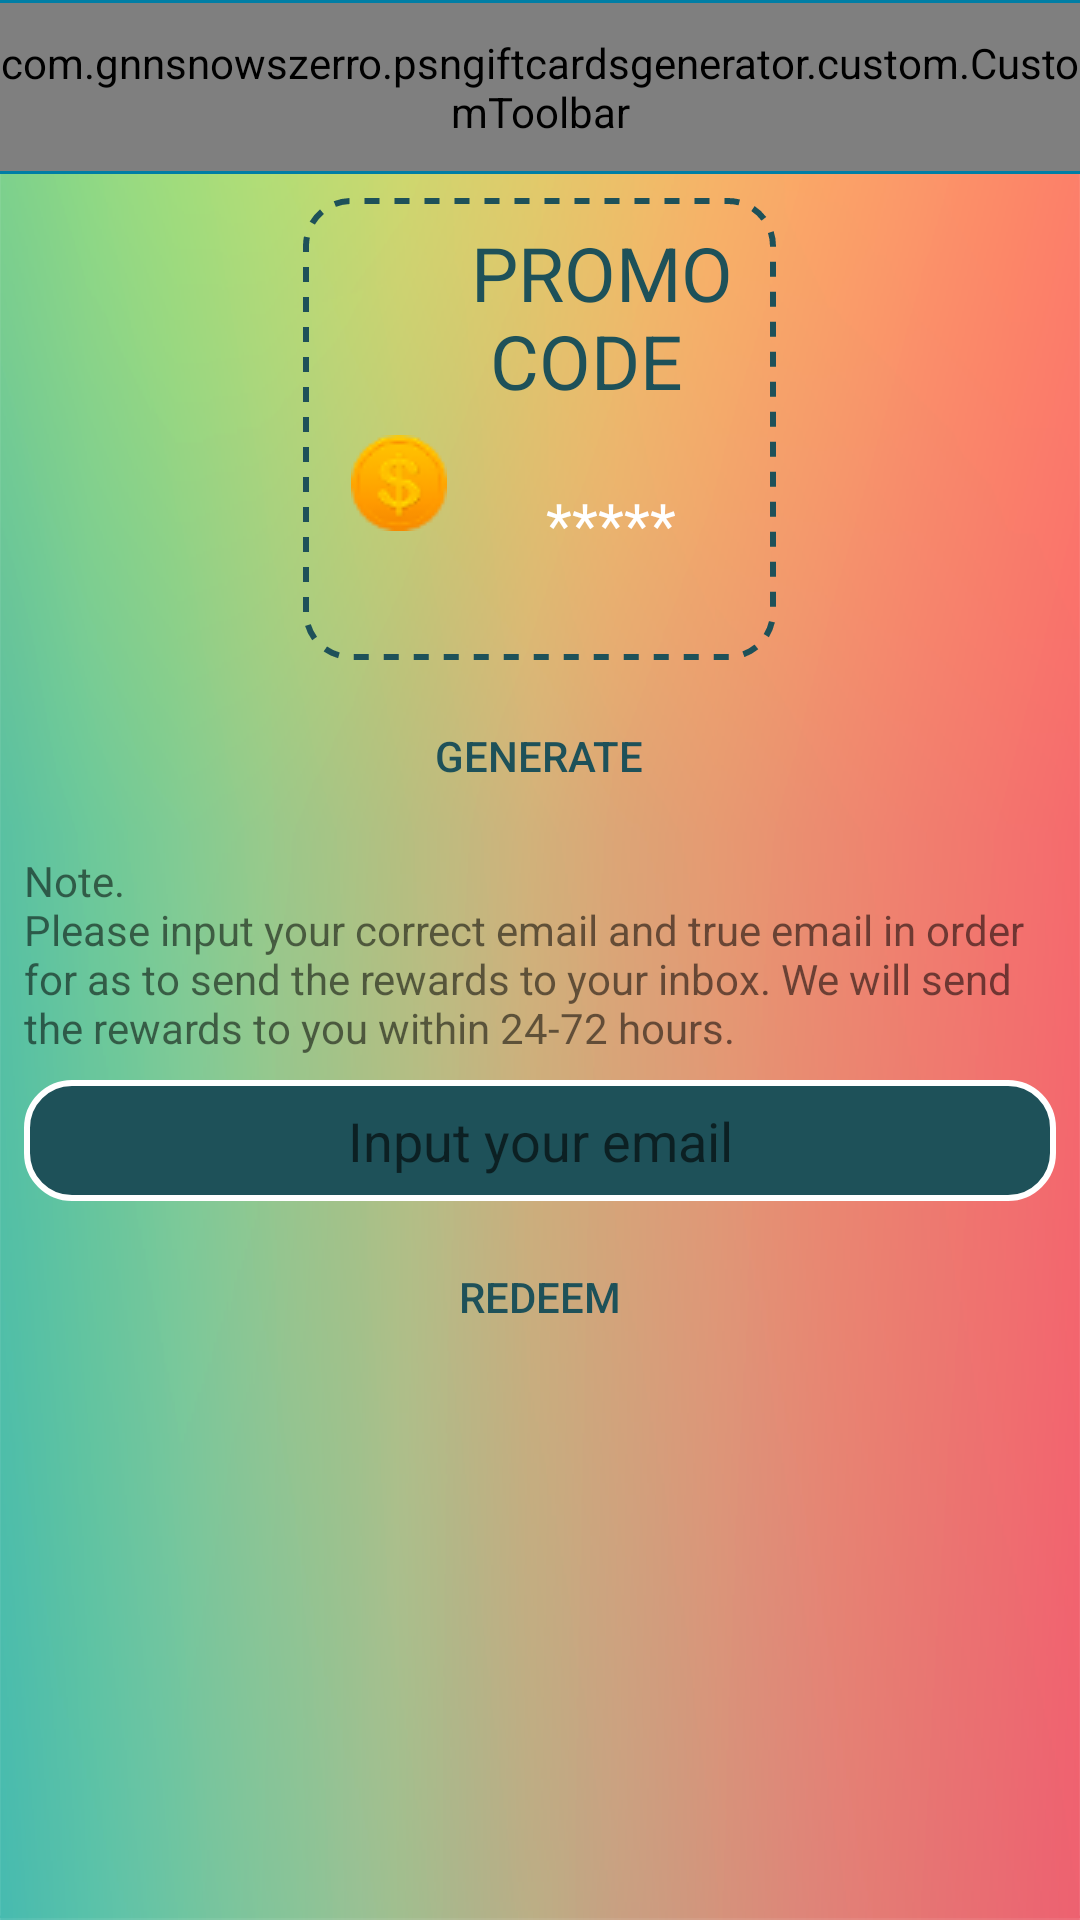

Reconstruct the res/layout file that produces this screen, plus the resources it refers to.
<!-- AndroidManifest.xml: activity theme AppTheme.NoActionBar -->
<!-- res/layout/fragment_coupon.xml -->
<?xml version="1.0" encoding="utf-8"?>
<LinearLayout xmlns:android="http://schemas.android.com/apk/res/android"
    xmlns:tools="http://schemas.android.com/tools"
    android:id="@+id/main_content"
    android:layout_width="match_parent"
    android:layout_height="match_parent"
    android:background="@drawable/background"
    android:orientation="vertical"
    tools:context="com.gnnsnowszerro.psngiftcardsgenerator.activitys.CouponActivity">

    <android.support.design.widget.AppBarLayout
        android:id="@+id/appbar"
        android:layout_width="match_parent"
        android:layout_height="wrap_content"
        android:paddingBottom="@dimen/appbar_padding_top"
        android:paddingTop="@dimen/appbar_padding_top"
        android:theme="@style/AppTheme.AppBarOverlay">

        <com.gnnsnowszerro.psngiftcardsgenerator.custom.CustomToolbar
            android:id="@+id/toolbar"
            android:layout_width="match_parent"
            android:layout_height="?attr/actionBarSize"
            android:background="?attr/colorPrimary" />

    </android.support.design.widget.AppBarLayout>

    <LinearLayout
        android:layout_width="match_parent"
        android:layout_height="match_parent"
        android:gravity="center_horizontal"
        android:orientation="vertical"
        android:weightSum="100">

        <TableLayout
            android:layout_width="wrap_content"
            android:layout_height="wrap_content"
            android:layout_marginTop="@dimen/s_dimen"
            android:background="@drawable/background_blue_stroke_space"
            android:padding="@dimen/s_dimen">

            <TableRow>

                <RelativeLayout android:gravity="center">

                    <ImageView
                        android:id="@+id/logo"
                        android:layout_width="wrap_content"
                        android:layout_height="wrap_content"
                        android:layout_below="@+id/desc"
                        android:layout_centerHorizontal="true"
                        android:src="@drawable/icon" />

                    <TextView
                        android:id="@+id/desc"
                        android:layout_width="wrap_content"
                        android:layout_height="wrap_content"
                        android:layout_centerHorizontal="true"
                        android:textColor="@color/colorPrimaryDark"
                        android:textSize="20sp" />
                </RelativeLayout>


                <TextView
                    android:layout_width="wrap_content"
                    android:layout_height="wrap_content"
                    android:text="@string/promo_code"
                    android:textColor="@color/colorPrimaryDark"
                    android:textSize="25sp" />
            </TableRow>

            <TableRow>

                <TextView
                    android:id="@+id/price"
                    android:layout_width="wrap_content"
                    android:layout_height="wrap_content"
                    android:background="@drawable/background_blue_unpresed"
                    android:drawableTop="@drawable/dolar"
                    android:gravity="center"
                    android:padding="@dimen/s_dimen"
                    android:textColor="@color/white"
                    android:textSize="20sp" />


                <TextView
                    android:layout_width="match_parent"
                    android:layout_height="wrap_content"
                    android:layout_gravity="center"
                    android:background="@drawable/background_blue_unpresed"
                    android:gravity="center"
                    android:paddingLeft="@dimen/s_dimen"
                    android:paddingRight="@dimen/s_dimen"
                    android:text="*****"
                    android:textColor="@color/white"
                    android:textSize="20sp" />


            </TableRow>
        </TableLayout>


        <Button
            android:id="@+id/generate"
            android:layout_width="wrap_content"
            android:layout_height="wrap_content"
            android:layout_marginLeft="@dimen/s_dimen"
            android:layout_marginRight="@dimen/s_dimen"
            android:layout_marginTop="@dimen/s_dimen"
            android:background="@drawable/button_white_background"
            android:paddingLeft="@dimen/m_dimen"
            android:paddingRight="@dimen/m_dimen"
            android:text="@string/generate"
            android:textColor="@color/colorPrimaryDark" />

        <TextView
            android:layout_width="match_parent"
            android:layout_height="wrap_content"
            android:layout_marginLeft="@dimen/s_dimen"
            android:layout_marginRight="@dimen/s_dimen"
            android:layout_marginTop="@dimen/s_dimen"
            android:text="@string/note" />

        <EditText
            android:inputType="textEmailAddress"
            android:id="@+id/email"
            android:layout_width="match_parent"
            android:layout_height="wrap_content"
            android:layout_marginLeft="@dimen/s_dimen"
            android:layout_marginRight="@dimen/s_dimen"
            android:layout_marginTop="@dimen/s_dimen"
            android:background="@drawable/background_blue_with_white_border"
            android:gravity="center"
            android:hint="@string/hint_email"
            android:padding="@dimen/s_dimen"
            android:textColor="@color/white" />

        <Button
            android:id="@+id/redeem"
            android:layout_width="wrap_content"
            android:layout_height="wrap_content"
            android:layout_marginLeft="@dimen/s_dimen"
            android:layout_marginRight="@dimen/s_dimen"
            android:layout_marginTop="@dimen/s_dimen"
            android:background="@drawable/button_white_background"
            android:paddingLeft="@dimen/m_dimen"
            android:paddingRight="@dimen/m_dimen"
            android:text="@string/redeem"
            android:textColor="@color/colorPrimaryDark" />

    </LinearLayout>


</LinearLayout>
<!-- resources referenced by this layout -->
<resources>
  <color name="colorPrimaryDark">#1E5159</color>
  <color name="white">#FFF</color>
  <dimen name="appbar_padding_top">1dp</dimen>
  <dimen name="m_dimen">16dp</dimen>
  <dimen name="s_dimen">8dp</dimen>
  <!-- drawable background: png bitmap (drawable, 138545 bytes) -->
  <!-- drawable background_blue_stroke_space (drawable) -->
  <?xml version="1.0" encoding="utf-8"?>
  <shape xmlns:android="http://schemas.android.com/apk/res/android"
      android:shape="rectangle">
      <solid android:color="@android:color/transparent" />
      <stroke
          android:dashWidth="5dp"
          android:dashGap="5dp"
          android:width="2dp"
          android:color="@color/colorPrimaryDark" />
      <corners android:radius="@dimen/radius" />
  </shape>
  <!-- drawable background_blue_with_white_border (drawable) -->
  <?xml version="1.0" encoding="utf-8"?>
  <shape xmlns:android="http://schemas.android.com/apk/res/android"
      android:shape="rectangle">
      <stroke
          android:width="2dp"
          android:color="@color/white" />
      <solid android:color="@color/colorPrimaryDark" />
      <corners android:radius="@dimen/radius" />
  </shape>
  <!-- drawable button_white_background (drawable) -->
  <?xml version="1.0" encoding="utf-8"?>
  <selector xmlns:android="http://schemas.android.com/apk/res/android">
      <item android:drawable="@drawable/background_blue_presed" android:state_pressed="true"/>
      <item android:drawable="@drawable/background_blue_stroke" android:state_pressed="false"/>
  
  
  </selector>
  <!-- drawable dolar: png bitmap (drawable, 4344 bytes) -->
  <string name="generate">GENERATE</string>
  <string name="hint_email">Input your email</string>
  <string name="note">Note.\nPlease input your correct email and true email in order for as to send the rewards to your inbox. We will send the rewards to you within 24-72 hours.</string>
  <string name="promo_code">PROMO \n CODE</string>
  <string name="redeem">REDEEM</string>
  <style name="AppTheme.AppBarOverlay" parent="ThemeOverlay.AppCompat.Dark.ActionBar" />
  <style name="AppTheme.NoActionBar">
          <item name="windowActionBar">false</item>
          <item name="windowNoTitle">true</item>
      </style>
  <dimen name="radius">15dp</dimen>
  <!-- drawable background_blue_stroke (drawable) -->
  <?xml version="1.0" encoding="utf-8"?>
  <shape xmlns:android="http://schemas.android.com/apk/res/android"
      android:shape="rectangle">
      <solid android:color="@color/white" />
      <stroke
          android:width="2dp"
          android:color="@color/colorPrimaryDark" />
      <corners android:radius="@dimen/radius" />
  </shape>
</resources>
